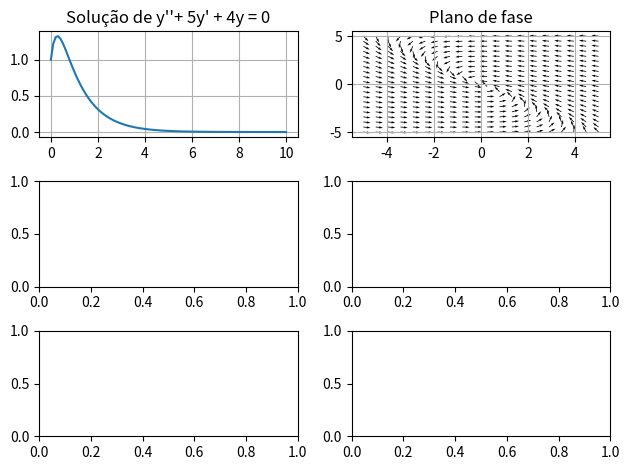

Reproduce this figure in Python.
import numpy as np
import matplotlib.pyplot as plt

# ~~~~~~~~~~~~~~~~~~~
# Soluções Analíticas
# ~~~~~~~~~~~~~~~~~~~

x = np.linspace(0, 10, 100)

def solucao1(x):
    return ((7/3)*np.exp(-x) - (4/3)*np.exp(-4*x))

def solucao2(x):
    return (np.exp(-2*x) +5*x*np.exp(-2*x))

def solucao3(x):
    return (np.exp(-2*x)*(np.cos(5)+5*np.sin(x)))

# ~~~~~~~~~~~~~~
# Campos de fase
# ~~~~~~~~~~~~~~

v_line = np.linspace(-5, 5, 20)
y_line = np.linspace(-5, 5, 20)
v,y = np.meshgrid(v_line, y_line)

Y = v

V1 = -(5*v + 4*y)
V2 = -(4*v + 4*y)
V3 = -(4*v + 5*y)

def normaliza_coordenadas(V, Y):
    N = np.sqrt(Y**2 + V**2)
    return (V/N) , (Y/N)

V1N, YN = normaliza_coordenadas(V1, Y)
'''V2N, YN = normaliza_coordenadas(V2, Y)
V3N, YN = normaliza_coordenadas(V3, Y)'''

# ~~~~~~~~~~~~~~~~~
# Plotando gráficos
# ~~~~~~~~~~~~~~~~~

plt.figure(figsize=(25, 60))
fig, axes = plt.subplots(3, 2)

axes[0, 0].plot(x, solucao1(x), label='Resposta sobreamortecida')
axes[0, 0].set_title("Solução de y''+ 5y' + 4y = 0")
axes[0, 0].grid(True)

axes[0, 1].quiver(v, y, V1N, YN)
axes[0, 1].set_title("Plano de fase")
axes[0, 1].grid(True)

'''axes[1, 0].plot(x, solucao2(x), label='Resposta criticamente amortecida')
axes[1, 0].set_title("Solução de y''+ 4y' + 4y = 0")
axes[1, 0].grid(True)

axes[1, 1].quiver(v, y, V2N, YN)
axes[1, 1].set_title("Plano de fase")
axes[1, 1].grid(True)

axes[2, 0].plot(x, solucao3(x), label='Resposta subamortecida')
axes[2, 0].set_title("Solução de y''+ 4y' + 5y = 0")
axes[2, 0].grid(True)

axes[2, 1].quiver(v, y, V3N, YN)
axes[2, 1].set_title("Plano de fase")
axes[2, 1].grid(True)'''

plt.tight_layout()
plt.show()
